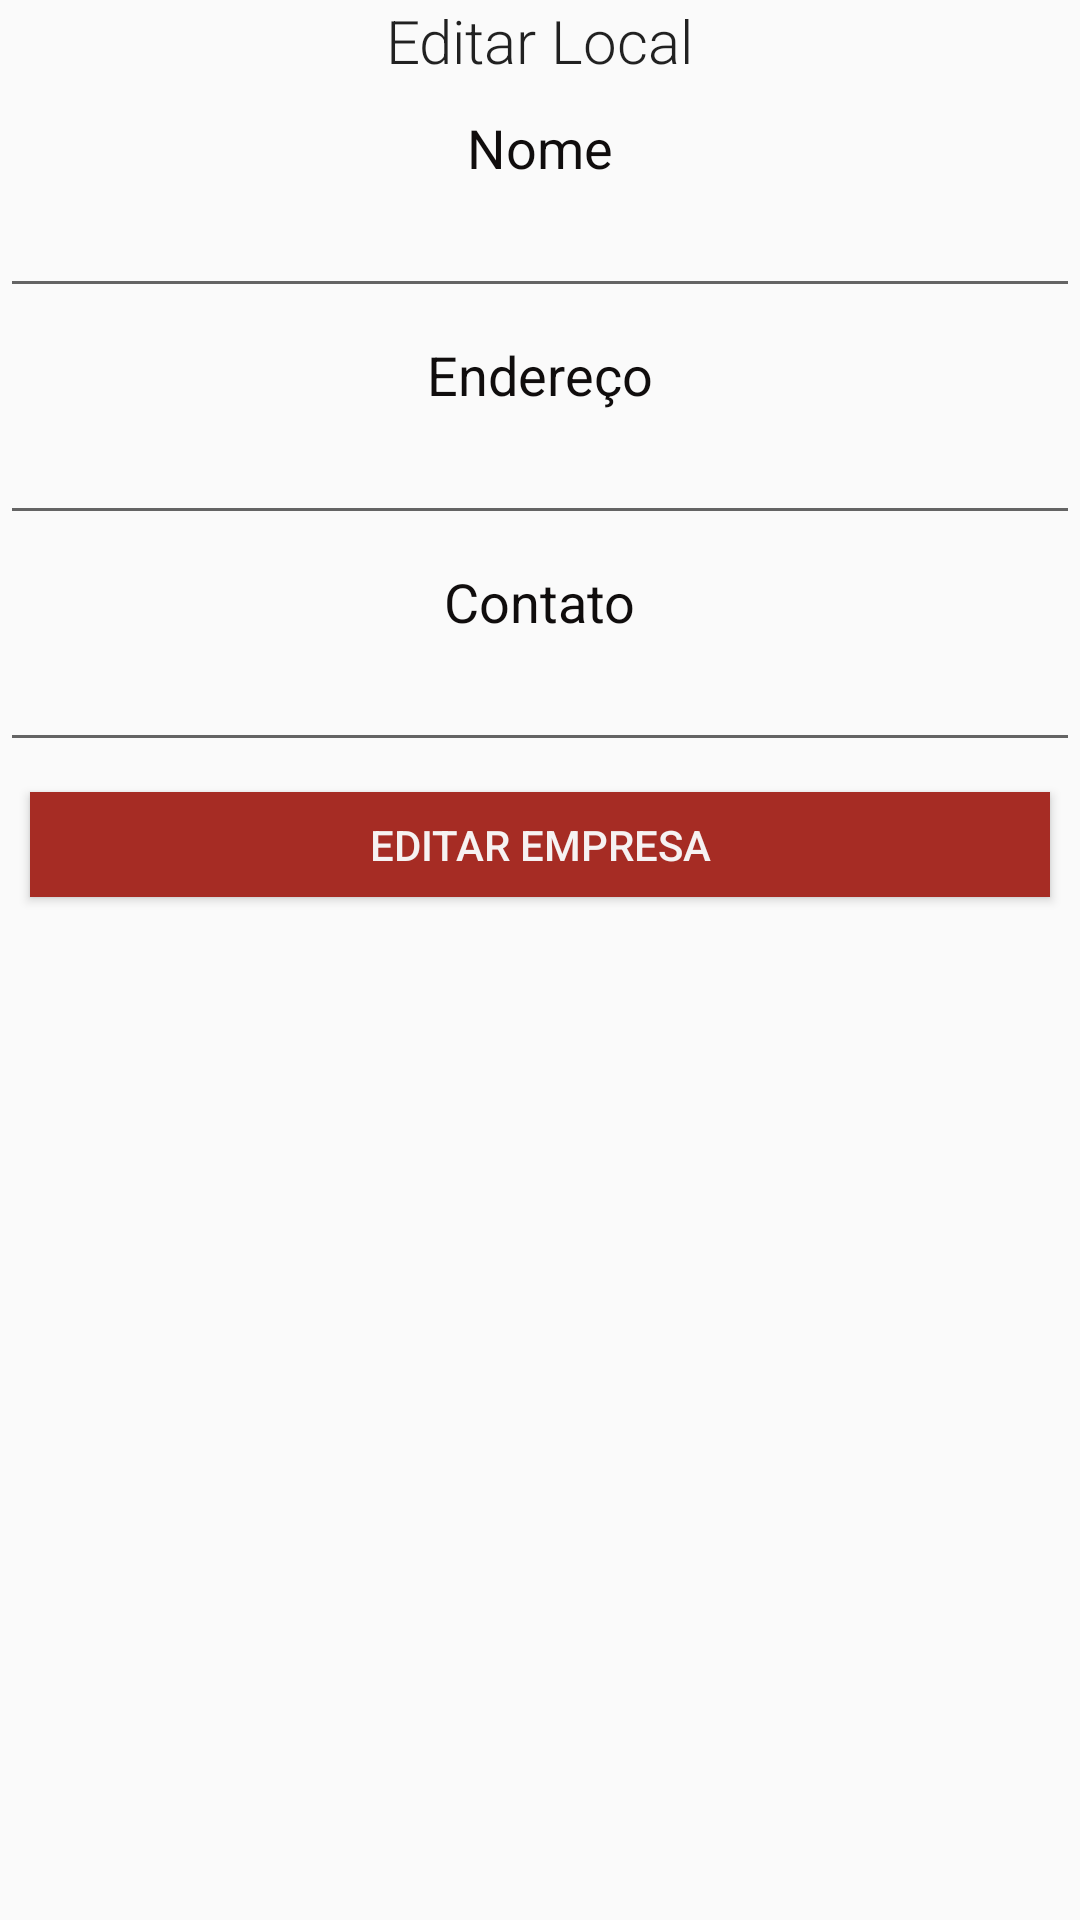

Here is an Android app screen rendered from its layout file. Give the layout XML and the strings, colors and styles it references.
<!-- AndroidManifest.xml: application theme estiloSemBarra -->
<!-- res/layout/caixa2.xml -->
<?xml version="1.0" encoding="utf-8"?>
<LinearLayout
    xmlns:android="http://schemas.android.com/apk/res/android" android:layout_width="match_parent"
    android:layout_height="match_parent"
    android:orientation="vertical">



    <TextView
        android:id="@+id/grupoTitulo"
        style="@style/TextAppearance.AppCompat.Subhead"
        android:layout_width="wrap_content"
        android:layout_height="wrap_content"
        android:layout_gravity="center"
        android:fontFamily="sans-serif-light"
        android:text="Editar Local"
        android:textSize="20sp" />

    <TextView
        style="@style/TextAppearance.AppCompat.Medium"
        android:layout_width="wrap_content"
        android:layout_height="wrap_content"
        android:layout_gravity="center"
        android:layout_marginTop="10dp"
        android:text="Nome"
        android:textColor="@color/preto"
        />

    <EditText
        android:focusedByDefault="false"
        android:id="@+id/txtnomeform2"
        android:layout_width="match_parent"
        android:layout_height="wrap_content"
        android:inputType="textEmailAddress"
        android:maxLength="50"

        />

    <TextView
        style="@style/TextAppearance.AppCompat.Medium"
        android:layout_width="wrap_content"
        android:layout_height="wrap_content"
        android:layout_gravity="center"
        android:layout_marginTop="10dp"
        android:text="Endereço"
        android:textColor="@color/preto"
        android:labelFor="@id/txtSenha"/>

    <EditText
        android:id="@+id/txtendereçoform2"
        android:layout_width="match_parent"
        android:layout_height="wrap_content"
        android:inputType="textEmailAddress"
        android:maxLength="50"/>

    <TextView
        style="@style/TextAppearance.AppCompat.Medium"
        android:layout_width="wrap_content"
        android:layout_height="wrap_content"
        android:layout_gravity="center"
        android:layout_marginTop="10dp"
        android:text="Contato"
        android:textColor="@color/preto"
        android:labelFor="@id/txtSenha"/>

    <EditText
        android:id="@+id/txtcontatoform2"
        android:layout_width="match_parent"
        android:layout_height="wrap_content"
        android:inputType="textEmailAddress"
        android:maxLength="200"/>

    <Button
        android:id="@+id/ediemp"
        android:layout_margin="10dp"

        android:layout_width="match_parent"
        android:layout_height="35dp"
        android:background="@color/botao"
        android:text="Editar Empresa"
        android:textColor="@color/branco"
        />

</LinearLayout>
<!-- resources referenced by this layout -->
<resources>
  <color name="botao">#A62C24</color>
  <color name="branco">#F6F2F2</color>
  <color name="preto">#100D0D</color>
  <style name="estiloSemBarra" parent="Theme.AppCompat.Light.NoActionBar">
          
          <item name="colorPrimary">@color/colorPrimary</item>
          <item name="colorPrimaryDark">@color/colorPrimaryDark</item>
          <item name="colorAccent">@color/colorAccent</item>
      </style>
  <color name="colorPrimary">#6200EE</color>
  <color name="colorPrimaryDark">#3F51B5</color>
  <color name="colorAccent">#03DAC5</color>
</resources>
